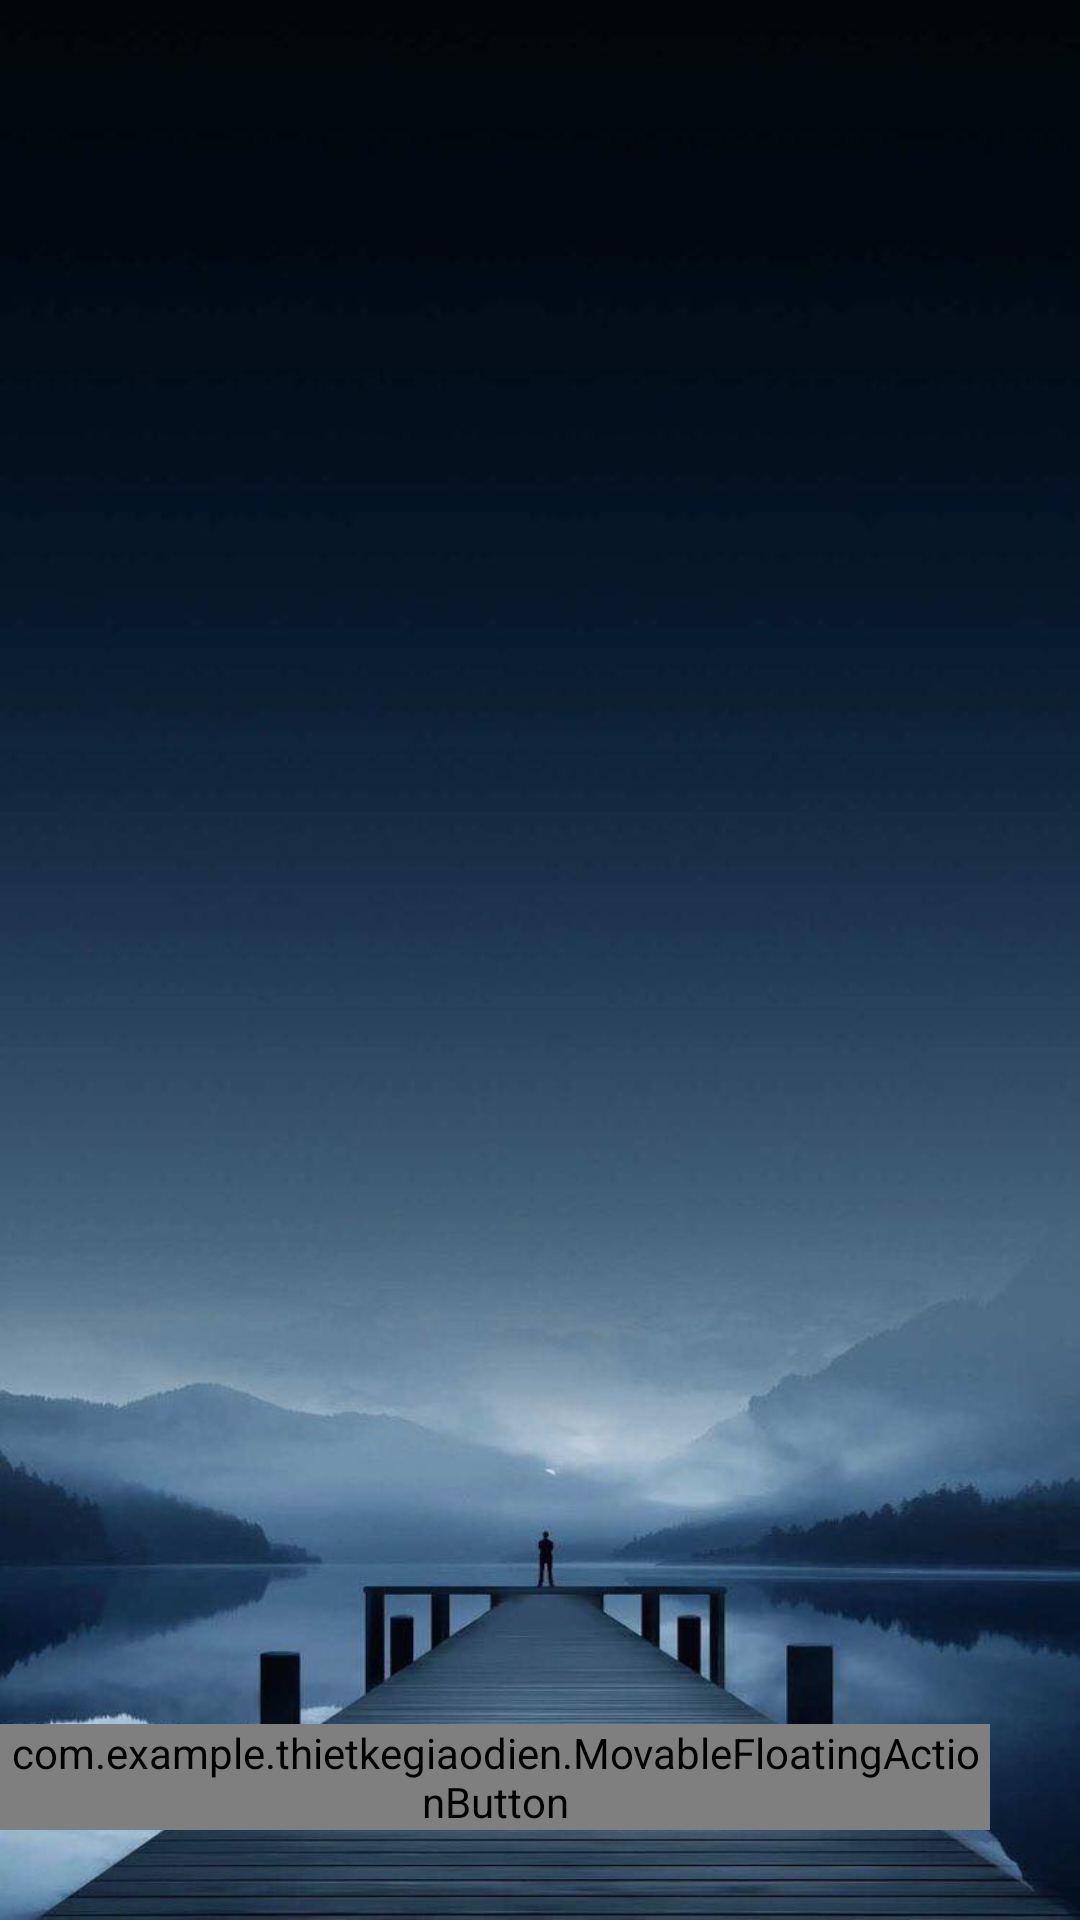

Android layout source for this screen:
<!-- AndroidManifest.xml: application theme Theme.Thietkegiaodien -->
<!-- res/layout/fragment_list.xml -->
<?xml version="1.0" encoding="utf-8"?>
<FrameLayout xmlns:android="http://schemas.android.com/apk/res/android"
    xmlns:tools="http://schemas.android.com/tools"
    android:layout_width="match_parent"
    android:layout_height="match_parent"
    xmlns:app="http://schemas.android.com/apk/res-auto"
    android:background="@drawable/anh15"
    tools:context=".fragment.ListFragment">

    <com.example.thietkegiaodien.MovableFloatingActionButton
        android:id="@+id/fab_move"
        android:layout_width="wrap_content"
        android:layout_height="wrap_content"
        android:layout_marginBottom="30dp"
        android:layout_marginRight="30dp"
        android:background="@drawable/menu_back"
        android:layout_gravity="bottom|end"
        android:src="@drawable/add"
        app:fabSize="normal"
         />
    <ListView
        android:id="@+id/listView"
        android:layout_width="match_parent"
        android:layout_height="match_parent"/>
</FrameLayout>
<!-- resources referenced by this layout -->
<resources>
  <!-- drawable anh15: jpg bitmap (drawable, 44672 bytes) -->
  <!-- drawable menu_back (drawable) -->
  <?xml version="1.0" encoding="utf-8"?>
  <shape xmlns:android="http://schemas.android.com/apk/res/android">
  <solid android:color="@color/bluesky"/>
      <corners android:radius="25dp"/>
  </shape>
  <style name="Theme.Thietkegiaodien" parent="Theme.MaterialComponents.DayNight.NoActionBar">
          
          <item name="colorPrimary">@color/purple_500</item>
          <item name="colorPrimaryVariant">@color/purple_700</item>
          <item name="colorOnPrimary">@color/white</item>
          
          <item name="colorSecondary">@color/teal_200</item>
          <item name="colorSecondaryVariant">@color/teal_700</item>
          <item name="colorOnSecondary">@color/black</item>
          <item name="drawerArrowStyle">@style/DrawerIcon</item>
  
          <item name="android:listDivider">@android:color/transparent</item>
          <item name="windowActionBar">false</item>
          <item name="windowNoTitle">true</item>
          
          <item name="android:statusBarColor" tools:targetApi="l">?attr/colorPrimaryVariant</item>
          
      </style>
  <color name="bluesky">#94DDF6</color>
  <color name="purple_500">#FF6200EE</color>
  <color name="purple_700">#FF3700B3</color>
  <color name="white">#FFFFFFFF</color>
  <color name="teal_200">#FF03DAC5</color>
  <color name="teal_700">#FF018786</color>
  <color name="black">#FF000000</color>
  <style name="DrawerIcon" parent="Widget.AppCompat.DrawerArrowToggle">
          <item name="color">@color/dark</item>
      </style>
  <color name="dark">#0000CD</color>
</resources>
